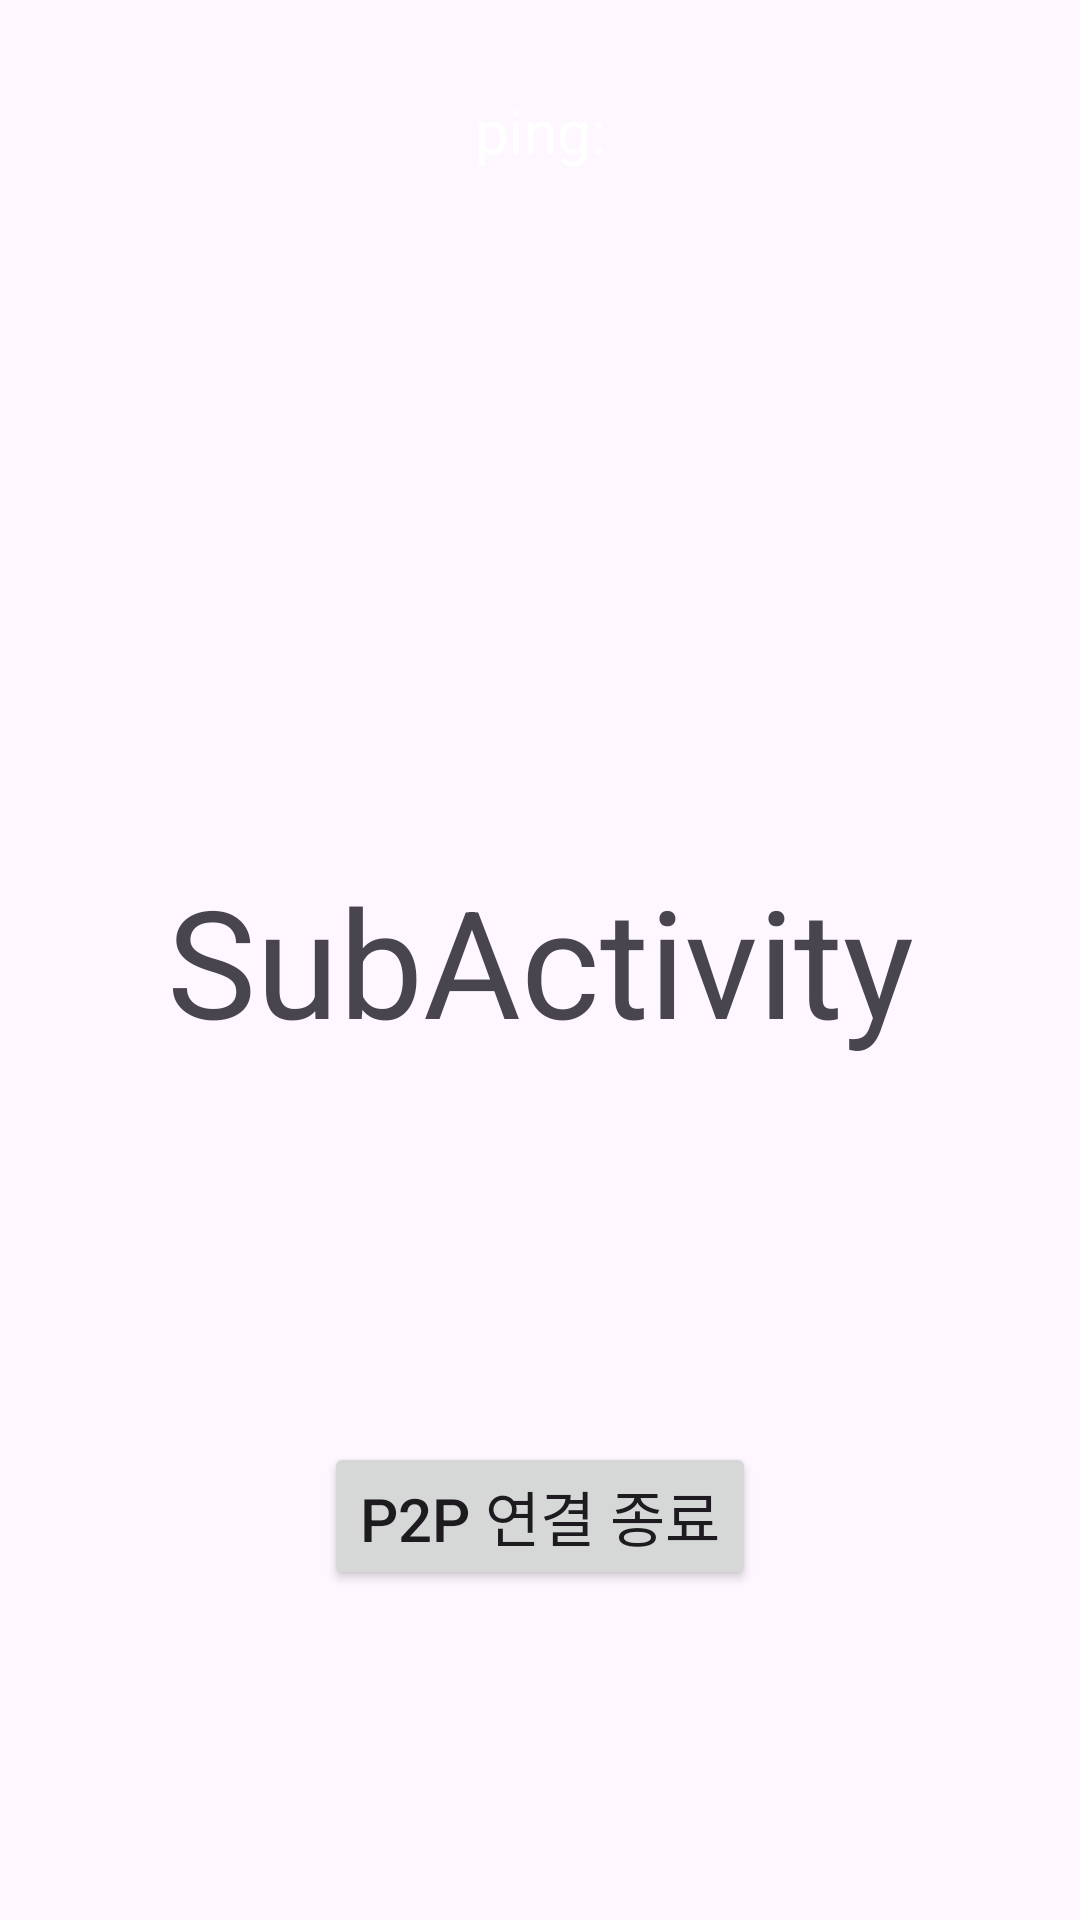

Write the Android layout XML for this screen, with the resource values it uses.
<!-- AndroidManifest.xml: application theme Theme.P2pConnectionExample -->
<!-- res/layout/activity_sub.xml -->
<?xml version="1.0" encoding="utf-8"?>
<androidx.constraintlayout.widget.ConstraintLayout xmlns:android="http://schemas.android.com/apk/res/android"
    xmlns:app="http://schemas.android.com/apk/res-auto"
    xmlns:tools="http://schemas.android.com/tools"
    android:layout_width="match_parent"
    android:layout_height="match_parent"
    tools:context=".SubActivity">

    <TextView
        android:layout_width="wrap_content"
        android:layout_height="wrap_content"
        android:id="@+id/pingView"
        android:text="ping:"
        android:textSize="20sp"
        android:textColor="@color/white"
        android:layout_marginTop="30dp"
        app:layout_constraintTop_toTopOf="parent"
        app:layout_constraintStart_toStartOf="parent"
        app:layout_constraintEnd_toEndOf="parent"
        />

    <TextView
        android:layout_width="wrap_content"
        android:layout_height="wrap_content"
        android:id="@+id/subText"
        android:text="SubActivity"
        android:textSize="50sp"
        app:layout_constraintStart_toStartOf="parent"
        app:layout_constraintEnd_toEndOf="parent"
        app:layout_constraintBottom_toBottomOf="parent"
        app:layout_constraintTop_toTopOf="parent"/>

    <Button
        android:layout_width="wrap_content"
        android:layout_height="wrap_content"
        android:id="@+id/p2pdisconnect"
        android:text = "P2P 연결 종료"
        android:textSize="20sp"
        android:layout_marginBottom="110dp"
        app:layout_constraintBottom_toBottomOf="parent"
        app:layout_constraintStart_toStartOf="parent"
        app:layout_constraintEnd_toEndOf="parent"/>


</androidx.constraintlayout.widget.ConstraintLayout>
<!-- resources referenced by this layout -->
<resources>
  <style name="Theme.P2pConnectionExample" parent="Base.Theme.P2pConnectionExample" />
  <style name="Base.Theme.P2pConnectionExample" parent="Theme.Material3.DayNight.NoActionBar">
          
          
      </style>
  <!-- not gathered from this repository: default colours our renderer supplied (Android Studio template values) -->
  <color name="white">#FFFFFFFF</color>
</resources>
